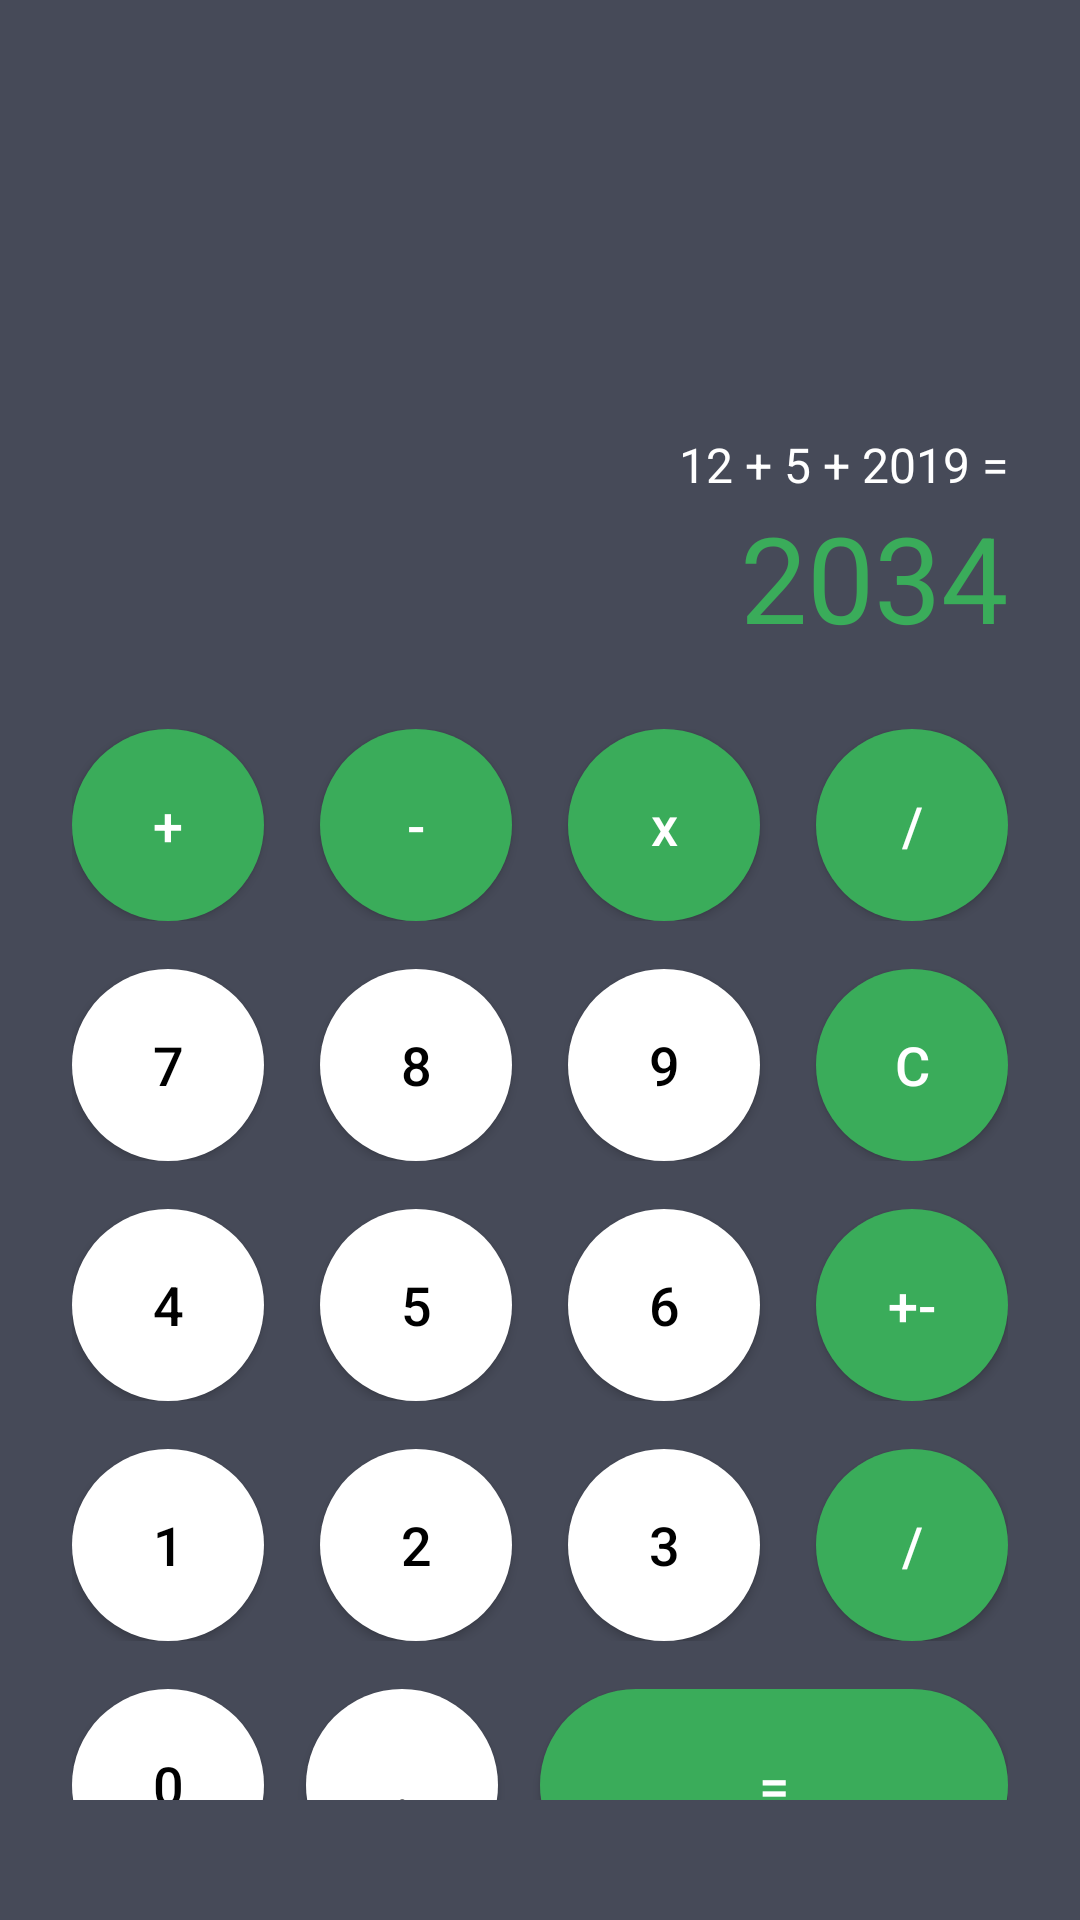

Reconstruct the res/layout file that produces this screen, plus the resources it refers to.
<!-- AndroidManifest.xml: application theme Theme.LiveCoding_Calculator -->
<!-- res/layout/linear_activity_main.xml -->
<?xml version="1.0" encoding="utf-8"?>
<LinearLayout xmlns:android="http://schemas.android.com/apk/res/android"
    xmlns:tools="http://schemas.android.com/tools"
    android:layout_width="match_parent"
    android:layout_height="match_parent"
    android:background="@color/background"
    android:orientation="vertical"
    android:padding="@dimen/padding_large"
    tools:context=".MainActivity">

    
    <View
        android:layout_width="match_parent"
        android:layout_height="120dp" />
    <TextView
        android:layout_width="match_parent"
        android:layout_height="wrap_content"
        android:gravity="right"
        android:text="12 + 5 + 2019 ="
        android:textColor="@color/white"
        android:textSize="@dimen/textNormal" />
    <TextView
        android:layout_width="match_parent"
        android:layout_height="wrap_content"
        android:gravity="right"
        android:text="2034"
        android:textColor="@color/brand"
        android:textSize="@dimen/textGiant" />

    
    <LinearLayout
        android:layout_width="match_parent"
        android:layout_height="wrap_content"
        android:orientation="horizontal"
        android:layout_marginTop="@dimen/marginLarge"
        android:layout_marginBottom="@dimen/marginNormal"
        >

        <androidx.appcompat.widget.AppCompatButton
            style="@style/CalculatorButton.Operation"
            android:layout_width="64dp"
            android:layout_height="64dp"
            android:text="+" />

        <View
            android:layout_width="0dp"
            android:layout_height="0dp"
            android:layout_weight="1" />

        <androidx.appcompat.widget.AppCompatButton
            style="@style/CalculatorButton.Operation"
            android:layout_width="64dp"
            android:layout_height="64dp"
            android:text="-" />

        <View
            android:layout_width="0dp"
            android:layout_height="0dp"
            android:layout_weight="1" />

        <androidx.appcompat.widget.AppCompatButton
            style="@style/CalculatorButton.Operation"
            android:layout_width="64dp"
            android:layout_height="64dp"
            android:text="x"
            android:textAllCaps="false" />

        <View
            android:layout_width="0dp"
            android:layout_height="0dp"
            android:layout_weight="1" />

        <androidx.appcompat.widget.AppCompatButton
            style="@style/CalculatorButton.Operation"
            android:layout_width="64dp"
            android:layout_height="64dp"
            android:text="/" />


    </LinearLayout>
    <LinearLayout
        android:layout_width="match_parent"
        android:layout_height="wrap_content"
        android:orientation="horizontal"
        android:layout_marginBottom="@dimen/marginNormal"
        >

        <androidx.appcompat.widget.AppCompatButton
            style="@style/CalculatorButton.Number"
            android:layout_width="64dp"
            android:layout_height="64dp"
            android:text="7" />

        <View
            android:layout_width="0dp"
            android:layout_height="0dp"
            android:layout_weight="1" />

        <androidx.appcompat.widget.AppCompatButton
            style="@style/CalculatorButton.Number"
            android:layout_width="64dp"
            android:layout_height="64dp"
            android:text="8" />

        <View
            android:layout_width="0dp"
            android:layout_height="0dp"
            android:layout_weight="1" />

        <androidx.appcompat.widget.AppCompatButton
            style="@style/CalculatorButton.Number"
            android:layout_width="64dp"
            android:layout_height="64dp"
            android:text="9"
            android:textAllCaps="false" />

        <View
            android:layout_width="0dp"
            android:layout_height="0dp"
            android:layout_weight="1" />

        <androidx.appcompat.widget.AppCompatButton
            style="@style/CalculatorButton.Operation"
            android:layout_width="64dp"
            android:layout_height="64dp"
            android:text="c" />


    </LinearLayout>
    <LinearLayout
        android:layout_width="match_parent"
        android:layout_height="wrap_content"
        android:orientation="horizontal"
        android:layout_marginBottom="@dimen/marginNormal"
        >

        <androidx.appcompat.widget.AppCompatButton
            style="@style/CalculatorButton.Number"
            android:layout_width="64dp"
            android:layout_height="64dp"
            android:text="4" />

        <View
            android:layout_width="0dp"
            android:layout_height="0dp"
            android:layout_weight="1" />

        <androidx.appcompat.widget.AppCompatButton
            style="@style/CalculatorButton.Number"
            android:layout_width="64dp"
            android:layout_height="64dp"
            android:text="5" />

        <View
            android:layout_width="0dp"
            android:layout_height="0dp"
            android:layout_weight="1" />

        <androidx.appcompat.widget.AppCompatButton
            style="@style/CalculatorButton.Number"
            android:layout_width="64dp"
            android:layout_height="64dp"
            android:text="6"
            android:textAllCaps="false" />

        <View
            android:layout_width="0dp"
            android:layout_height="0dp"
            android:layout_weight="1" />

        <androidx.appcompat.widget.AppCompatButton
            style="@style/CalculatorButton.Operation"
            android:layout_width="64dp"
            android:layout_height="64dp"
            android:text="+-" />


    </LinearLayout>
    <LinearLayout
        android:layout_width="match_parent"
        android:layout_height="wrap_content"
        android:orientation="horizontal"
        android:layout_marginBottom="@dimen/marginNormal"
        >

        <androidx.appcompat.widget.AppCompatButton
            style="@style/CalculatorButton.Number"
            android:layout_width="64dp"
            android:layout_height="64dp"
            android:text="1" />

        <View
            android:layout_width="0dp"
            android:layout_height="0dp"
            android:layout_weight="1" />

        <androidx.appcompat.widget.AppCompatButton
            style="@style/CalculatorButton.Number"
            android:layout_width="64dp"
            android:layout_height="64dp"
            android:text="2" />

        <View
            android:layout_width="0dp"
            android:layout_height="0dp"
            android:layout_weight="1" />

        <androidx.appcompat.widget.AppCompatButton
            style="@style/CalculatorButton.Number"
            android:layout_width="64dp"
            android:layout_height="64dp"
            android:text="3"
            android:textAllCaps="false" />

        <View
            android:layout_width="0dp"
            android:layout_height="0dp"
            android:layout_weight="1" />

        <androidx.appcompat.widget.AppCompatButton
            style="@style/CalculatorButton.Operation"
            android:layout_width="64dp"
            android:layout_height="64dp"
            android:text="/" />


    </LinearLayout>
    <LinearLayout
        android:layout_width="match_parent"
        android:layout_height="wrap_content"
        android:orientation="horizontal"
        android:layout_marginBottom="@dimen/marginNormal"
        >

        <androidx.appcompat.widget.AppCompatButton
            style="@style/CalculatorButton.Number"
            android:layout_width="64dp"
            android:layout_height="64dp"
            android:text="0" />

        <View
            android:layout_width="0dp"
            android:layout_height="0dp"
            android:layout_weight="1" />

        <androidx.appcompat.widget.AppCompatButton
            style="@style/CalculatorButton.Number"
            android:layout_width="64dp"
            android:layout_height="64dp"
            android:text="." />

        <View
            android:layout_width="0dp"
            android:layout_height="0dp"
            android:layout_weight="1" />

        <androidx.appcompat.widget.AppCompatButton
            style="@style/CalculatorButton.Result"
            android:layout_width="156dp"
            android:layout_height="64dp"
            android:text="="
            android:textAllCaps="false" />


    </LinearLayout>



</LinearLayout>
<!-- resources referenced by this layout -->
<resources>
  <color name="background">#464a58</color>
  <color name="brand">#3aac5a</color>
  <color name="white">#FFFFFF</color>
  <dimen name="marginLarge">24dp</dimen>
  <dimen name="marginNormal">16dp</dimen>
  <dimen name="padding_large">24dp</dimen>
  <dimen name="textGiant">40sp</dimen>
  <dimen name="textNormal">16sp</dimen>
  <style name="CalculatorButton.Number">
          <item name="android:background">@drawable/circle_button_white</item>
          <item name="android:textColor">@color/black</item>
      </style>
  <style name="CalculatorButton.Operation">
          <item name="android:background">@drawable/circle_button</item>
          <item name="android:textColor">@color/white</item>
      </style>
  <style name="CalculatorButton.Result">
          <item name="android:background">@drawable/rounded_button</item>
          <item name="android:textColor">@color/white</item>
      </style>
  <style name="Theme.LiveCoding_Calculator" parent="Theme.MaterialComponents.DayNight.NoActionBar">
          
          <item name="colorPrimary">@color/brand</item>
          <item name="colorPrimaryVariant">@color/brand</item>
          <item name="colorOnPrimary">@color/white</item>
  
          
          <item name="android:statusBarColor">@color/background</item>
          
      </style>
  <!-- drawable circle_button_white (drawable) -->
  <?xml version="1.0" encoding="utf-8"?>
  <selector xmlns:android="http://schemas.android.com/apk/res/android">
      <item android:state_pressed="true">
          <shape android:shape="oval">
              <solid android:color="@color/lightGray"/>
          </shape>
      </item>
  
      <item>
  
          <shape android:shape="oval">
              <solid android:color="@color/white"/>
          </shape>
      </item>
  
  </selector>
  <color name="black">#000</color>
  <!-- drawable circle_button (drawable) -->
  <?xml version="1.0" encoding="utf-8"?>
  <selector xmlns:android="http://schemas.android.com/apk/res/android">
      <item android:state_pressed="true">
          <shape android:shape="oval">
              <solid android:color="@color/brandDark"/>
          </shape>
      </item>
  
      <item>
  
          <shape android:shape="oval">
              <solid android:color="@color/brand"/>
          </shape>
      </item>
  
  </selector>
  <!-- drawable rounded_button (drawable) -->
  <?xml version="1.0" encoding="utf-8"?>
  <selector xmlns:android="http://schemas.android.com/apk/res/android">
      <item android:state_pressed="true">
          <shape android:shape="rectangle">
              <corners android:radius="@dimen/radius_large" />
              <solid android:color="@color/brandDark" />
          </shape>
      </item>
  
      <item>
  
          <shape android:shape="rectangle">
              <corners android:radius="@dimen/radius_large" />
              <solid android:color="@color/brand" />
          </shape>
      </item>
  
  </selector>
  <color name="lightGray">#FFCCCCCC</color>
  <color name="brandDark">#3a8c3a</color>
  <dimen name="radius_large">32dp</dimen>
</resources>
